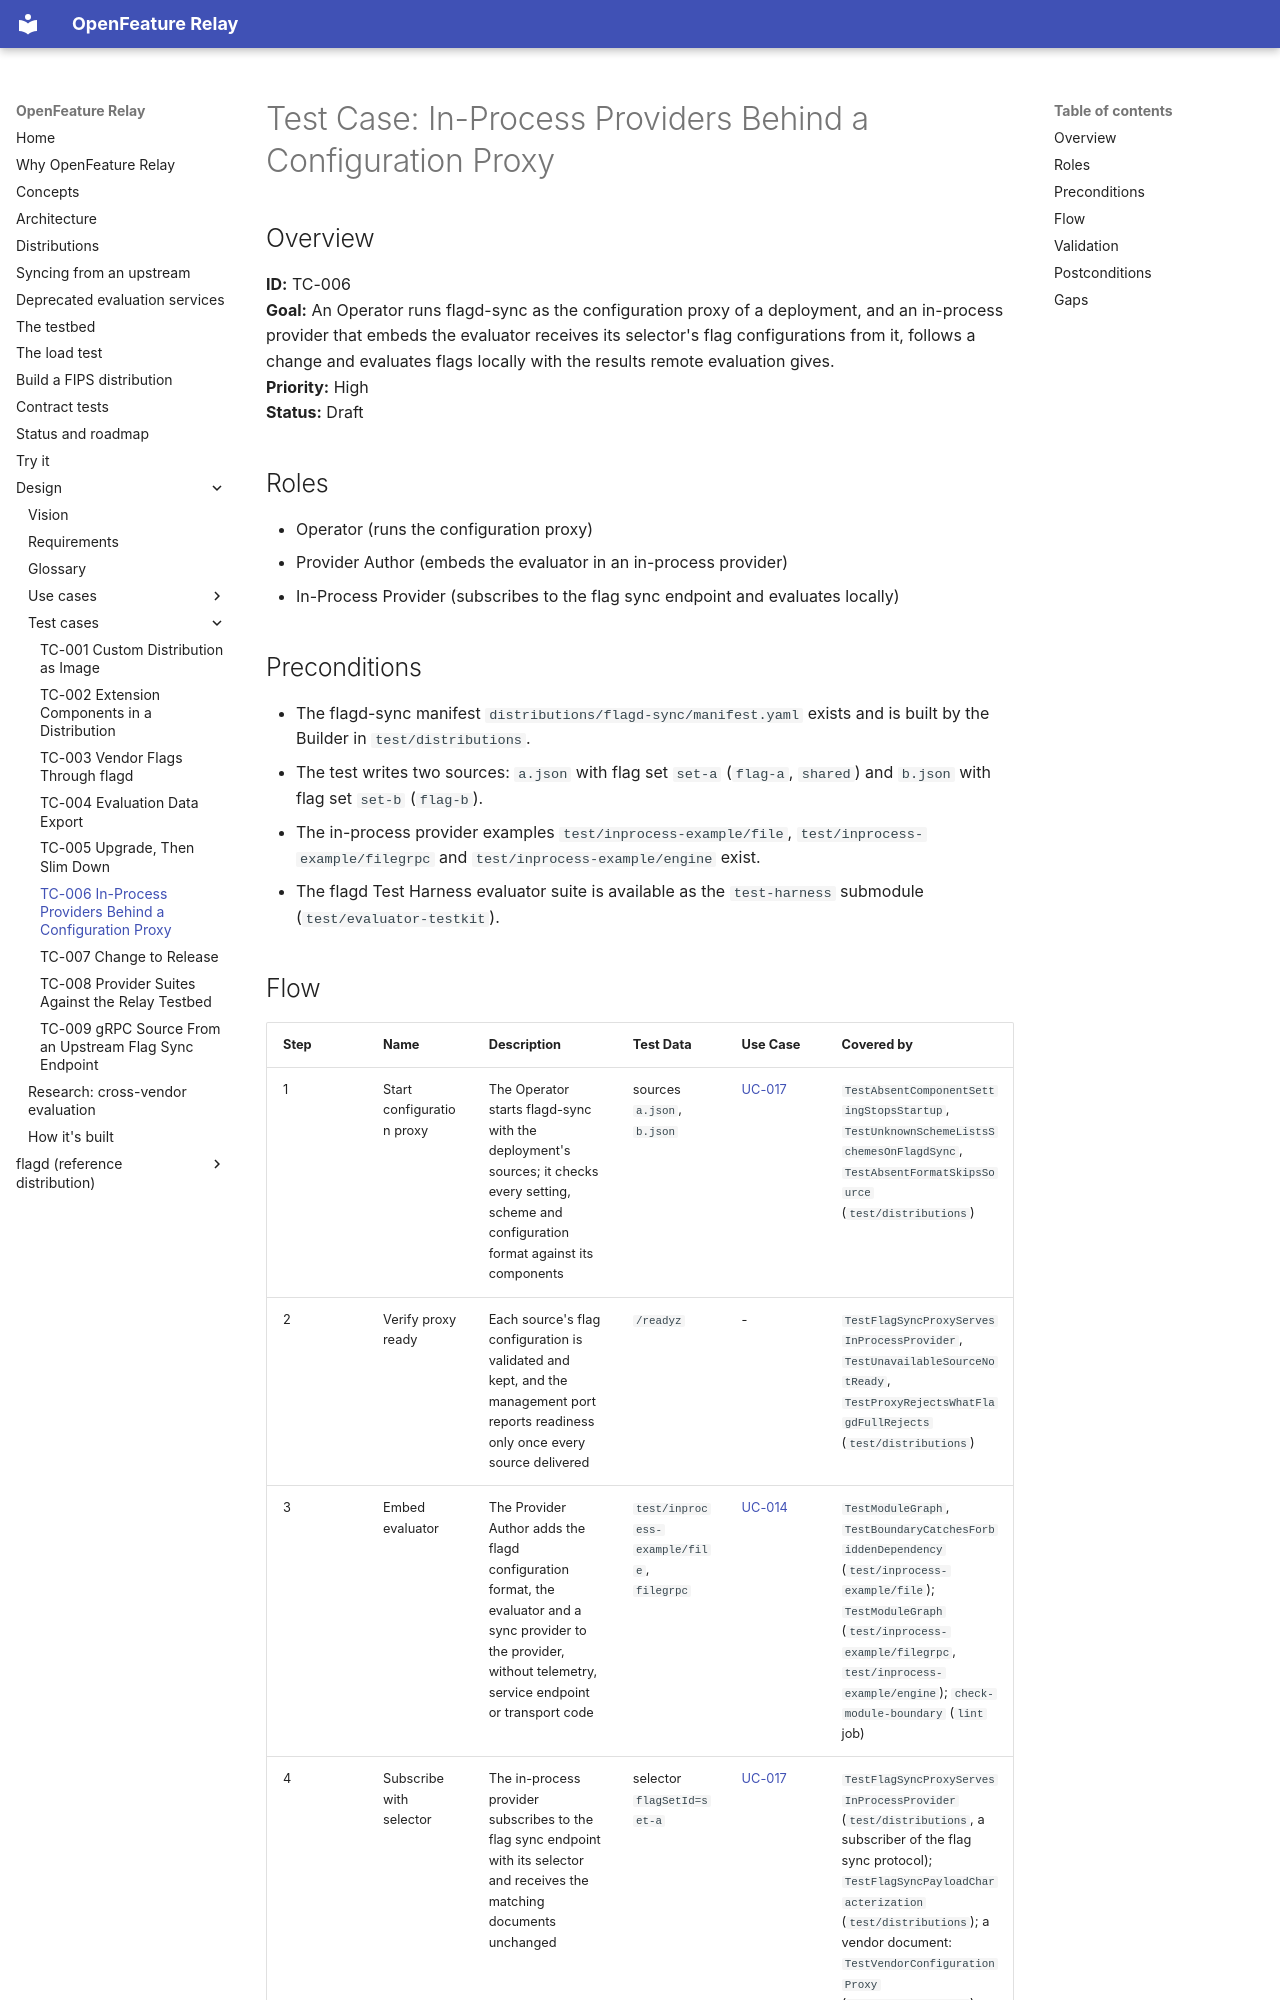

repository: open-feature-forking/openfeature-relay · page: test_cases/TC-006-in-process-providers-behind-a-configuration-proxy/index.html · generator: mkdocs

# Test Case: In-Process Providers Behind a Configuration Proxy

## Overview

**ID:** TC-006  
**Goal:** An Operator runs flagd-sync as the configuration proxy of a deployment, and an in-process provider that embeds the evaluator receives its selector's flag configurations from it, follows a change and evaluates flags locally with the results remote evaluation gives.  
**Priority:** High  
**Status:** Draft

## Roles

- Operator (runs the configuration proxy)
- Provider Author (embeds the evaluator in an in-process provider)
- In-Process Provider (subscribes to the flag sync endpoint and evaluates locally)

## Preconditions

- The flagd-sync manifest `distributions/flagd-sync/manifest.yaml` exists and is built by the Builder in `test/distributions`.
- The test writes two sources: `a.json` with flag set `set-a` (`flag-a`, `shared`) and `b.json` with flag set `set-b` (`flag-b`).
- The in-process provider examples `test/inprocess-example/file`, `test/inprocess-example/filegrpc` and `test/inprocess-example/engine` exist.
- The flagd Test Harness evaluator suite is available as the `test-harness` submodule (`test/evaluator-testkit`).
